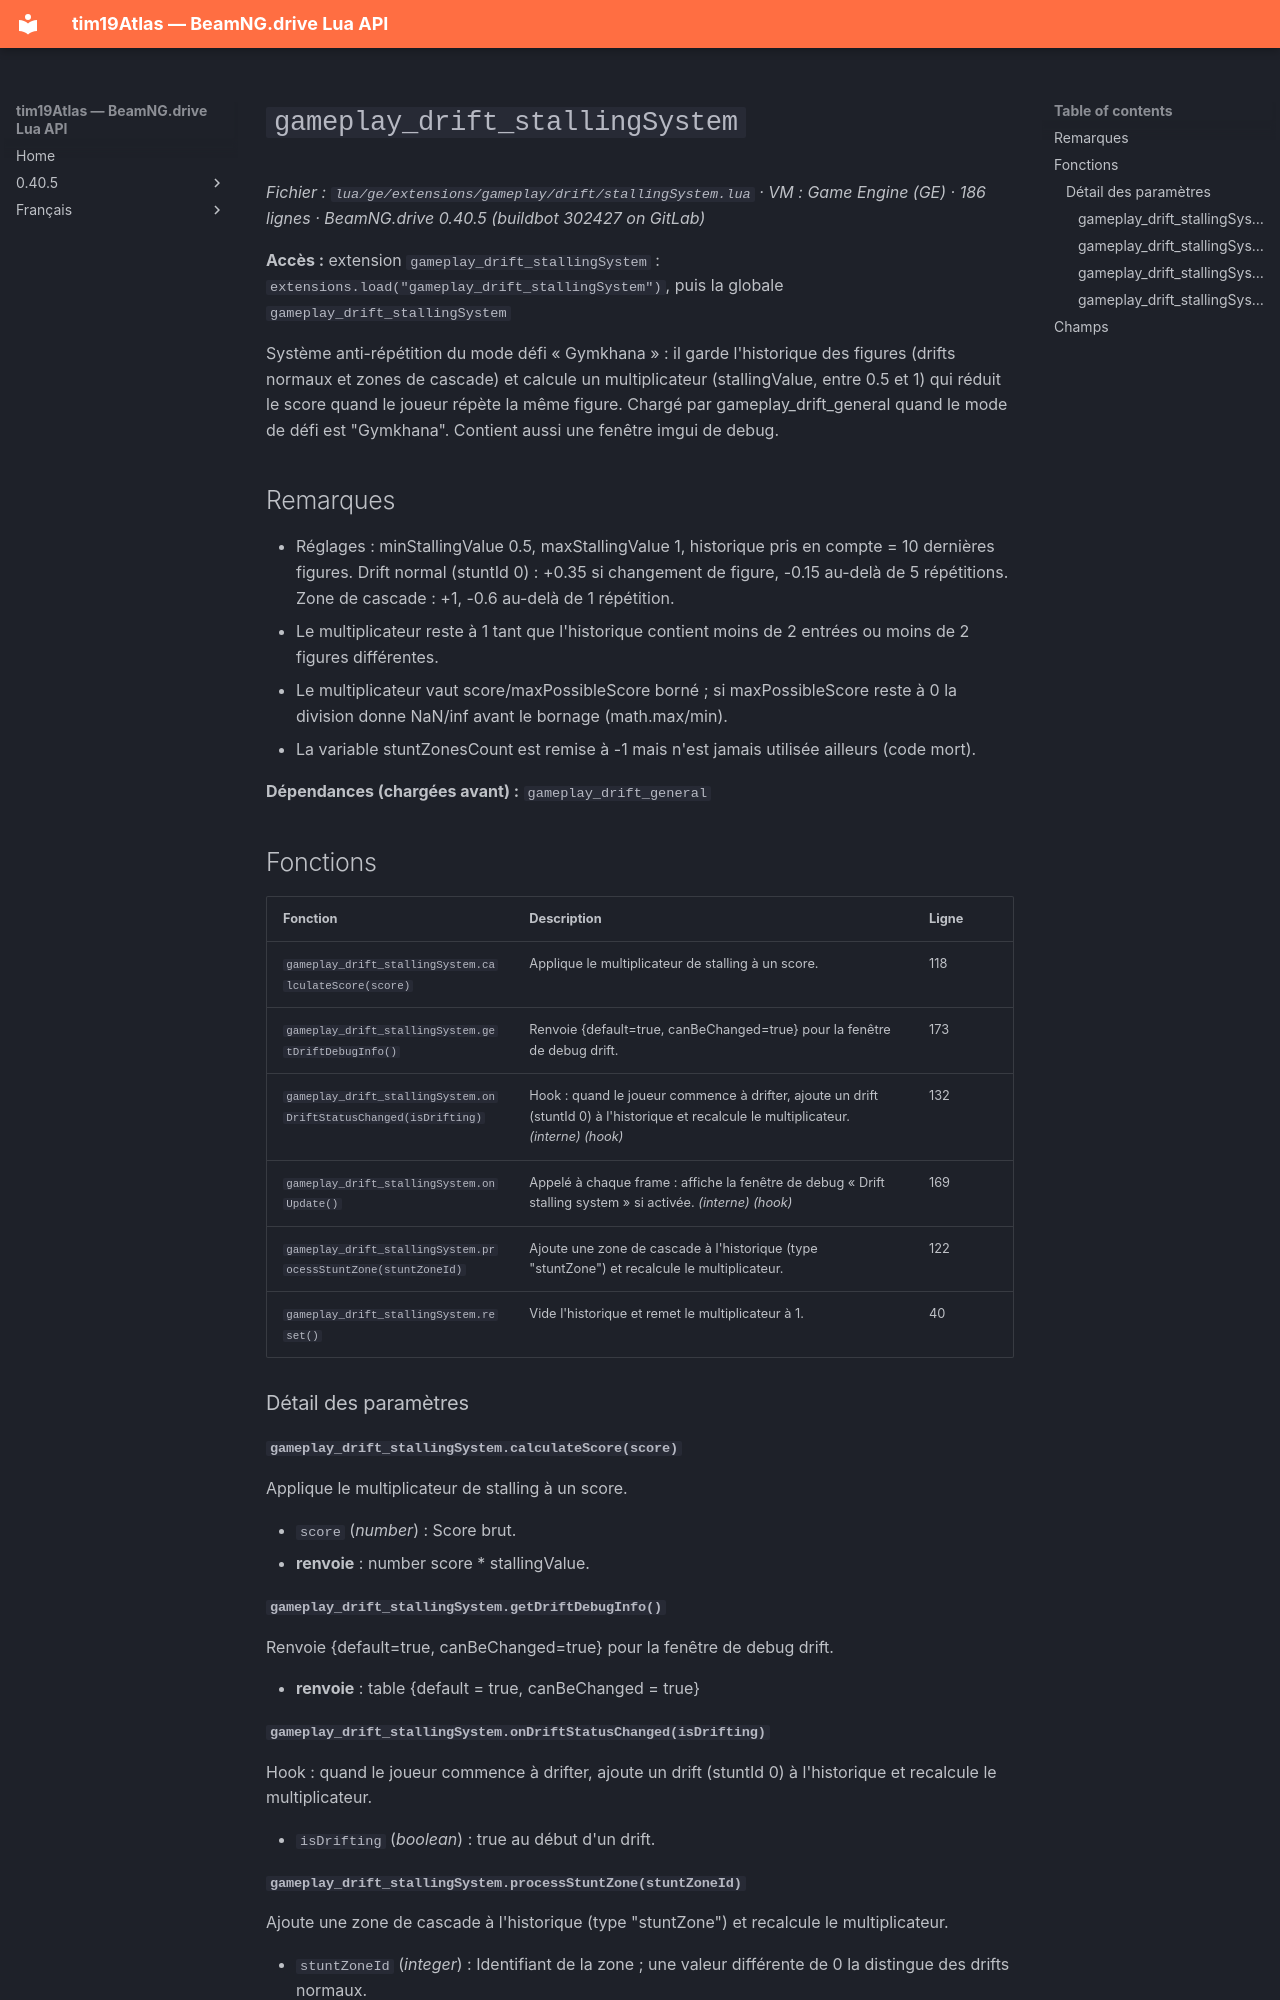

repository: Tim0219800/beamng-lua-atlas · page: fr/0.40.5/ge/extensions/gameplay/drift/stallingSystem.html · generator: mkdocs

# `gameplay_drift_stallingSystem`

*Fichier : `lua/ge/extensions/gameplay/drift/stallingSystem.lua` · VM : Game Engine (GE) · 186 lignes · BeamNG.drive 0.40.5 (buildbot 302427 on GitLab)*

**Accès :** extension `gameplay_drift_stallingSystem` : `extensions.load("gameplay_drift_stallingSystem")`, puis la globale `gameplay_drift_stallingSystem`

Système anti-répétition du mode défi « Gymkhana » : il garde l'historique des figures (drifts normaux et zones de cascade) et calcule un multiplicateur (stallingValue, entre 0.5 et 1) qui réduit le score quand le joueur répète la même figure. Chargé par gameplay_drift_general quand le mode de défi est "Gymkhana". Contient aussi une fenêtre imgui de debug.

## Remarques

- Réglages : minStallingValue 0.5, maxStallingValue 1, historique pris en compte = 10 dernières figures. Drift normal (stuntId 0) : +0.35 si changement de figure, -0.15 au-delà de 5 répétitions. Zone de cascade : +1, -0.6 au-delà de 1 répétition.
- Le multiplicateur reste à 1 tant que l'historique contient moins de 2 entrées ou moins de 2 figures différentes.
- Le multiplicateur vaut score/maxPossibleScore borné ; si maxPossibleScore reste à 0 la division donne NaN/inf avant le bornage (math.max/min).
- La variable stuntZonesCount est remise à -1 mais n'est jamais utilisée ailleurs (code mort).

**Dépendances (chargées avant) :** `gameplay_drift_general`

## Fonctions

| Fonction | Description | Ligne |
|---|---|---|
| `gameplay_drift_stallingSystem.calculateScore(score)` | Applique le multiplicateur de stalling à un score. | 118 |
| `gameplay_drift_stallingSystem.getDriftDebugInfo()` | Renvoie {default=true, canBeChanged=true} pour la fenêtre de debug drift. | 173 |
| `gameplay_drift_stallingSystem.onDriftStatusChanged(isDrifting)` | Hook : quand le joueur commence à drifter, ajoute un drift (stuntId 0) à l'historique et recalcule le multiplicateur. *(interne)* *(hook)* | 132 |
| `gameplay_drift_stallingSystem.onUpdate()` | Appelé à chaque frame : affiche la fenêtre de debug « Drift stalling system » si activée. *(interne)* *(hook)* | 169 |
| `gameplay_drift_stallingSystem.processStuntZone(stuntZoneId)` | Ajoute une zone de cascade à l'historique (type "stuntZone") et recalcule le multiplicateur. | 122 |
| `gameplay_drift_stallingSystem.reset()` | Vide l'historique et remet le multiplicateur à 1. | 40 |

### Détail des paramètres

#### `gameplay_drift_stallingSystem.calculateScore(score)`

Applique le multiplicateur de stalling à un score.

- `score` (*number*) : Score brut.
- **renvoie** : number score * stallingValue.

#### `gameplay_drift_stallingSystem.getDriftDebugInfo()`

Renvoie {default=true, canBeChanged=true} pour la fenêtre de debug drift.

- **renvoie** : table {default = true, canBeChanged = true}

#### `gameplay_drift_stallingSystem.onDriftStatusChanged(isDrifting)`

Hook : quand le joueur commence à drifter, ajoute un drift (stuntId 0) à l'historique et recalcule le multiplicateur.

- `isDrifting` (*boolean*) : true au début d'un drift.
